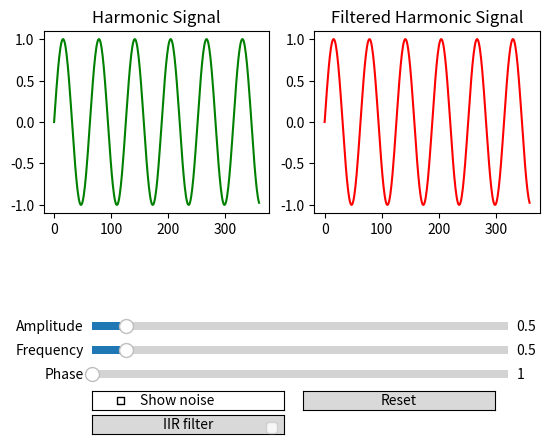

Here is the Python script that generated this plot:
import matplotlib.pyplot as plt
from matplotlib.widgets import Slider, CheckButtons, Button
import numpy as np
from scipy.signal import iirfilter, lfilter

def harmonic_with_noise(amplitude, frequency, phase, noise_mean, noise_covariance, show_noise):
    time = np.arange(0, 360)
    harmonic = amplitude * np.sin(frequency * time + phase)
    if show_noise:
        noise = np.random.normal(noise_mean, noise_covariance, size=len(time))
        harmonic += noise
    return time, harmonic

init_amplitude = 1.0
init_frequency = 0.1
init_phase = 0
noise_mean = 0
noise_covariance = 0.1
show_noise = False

fig, axs = plt.subplots(nrows=1, ncols=2)
axs[0].set_title('Harmonic Signal')
axs[1].set_title('Filtered Harmonic Signal')
plt.subplots_adjust(bottom=0.50)

time, harmonic = harmonic_with_noise(init_amplitude, init_frequency, init_phase, noise_mean, noise_covariance, show_noise)
line, = axs[0].plot(time, harmonic, color='green')

filtered_harmonic = np.copy(harmonic)
line2, = axs[1].plot(time, filtered_harmonic, color='red')

ax_amplitude = plt.axes([0.2, 0.25, 0.65, 0.03])
amplitude_slider = Slider(ax_amplitude, 'Amplitude', 0.1, 5.0)

ax_frequency = plt.axes([0.2, 0.20, 0.65, 0.03])
frequency_slider = Slider(ax_frequency, 'Frequency', 0.1, 5.0)

ax_phase = plt.axes([0.2, 0.15, 0.65, 0.03])
phase_slider = Slider(ax_phase, 'Phase', 1, 100)

ax_show_noise = plt.axes([0.2, 0.09, 0.3, 0.04])
show_noise_checkbox = CheckButtons(ax_show_noise, ['Show noise'])

reset_button = Button(plt.axes([0.53, 0.09, 0.3, 0.04]), "Reset")
iirf_button = Button(plt.axes([0.2, 0.04, 0.3, 0.04]), "IIR filter")

def update_graph(val):
    amplitude = amplitude_slider.val
    frequency = frequency_slider.val
    phase = phase_slider.val
    show_noise = show_noise_checkbox.get_status()[0]
    global harmonic
    time, harmonic = harmonic_with_noise(amplitude, frequency, phase, noise_mean, noise_covariance, show_noise)
    global filtered_harmonic                            #added to update the filtered graph everytime anything has been changed
    b, a = iirfilter(3, 0.5, btype='low')               #
    filtered_harmonic = lfilter(b, a, harmonic)         #
    line2.set_ydata(filtered_harmonic)                  #
    line.set_ydata(harmonic)
    fig.canvas.draw_idle()

def reset_init_vals(val):
    amplitude_slider.reset()
    frequency_slider.reset()
    phase_slider.reset()
    show_noise_checkbox.set_active(False)

# def apply_iirfilter(val):
#     global filtered_harmonic
#     b, a = iirfilter(3, 0.5, btype='low')
#     filtered_harmonic = lfilter(b, a, harmonic)
#     line2.set_ydata(filtered_harmonic)
#     fig.canvas.draw_idle()

amplitude_slider.on_changed(update_graph)
frequency_slider.on_changed(update_graph)
phase_slider.on_changed(update_graph)
show_noise_checkbox.on_clicked(update_graph)
reset_button.on_clicked(reset_init_vals)
# iirf_button.on_clicked(apply_iirfilter)
iirf_button.on_clicked(update_graph)

# Display the plot
plt.legend()
plt.show()
